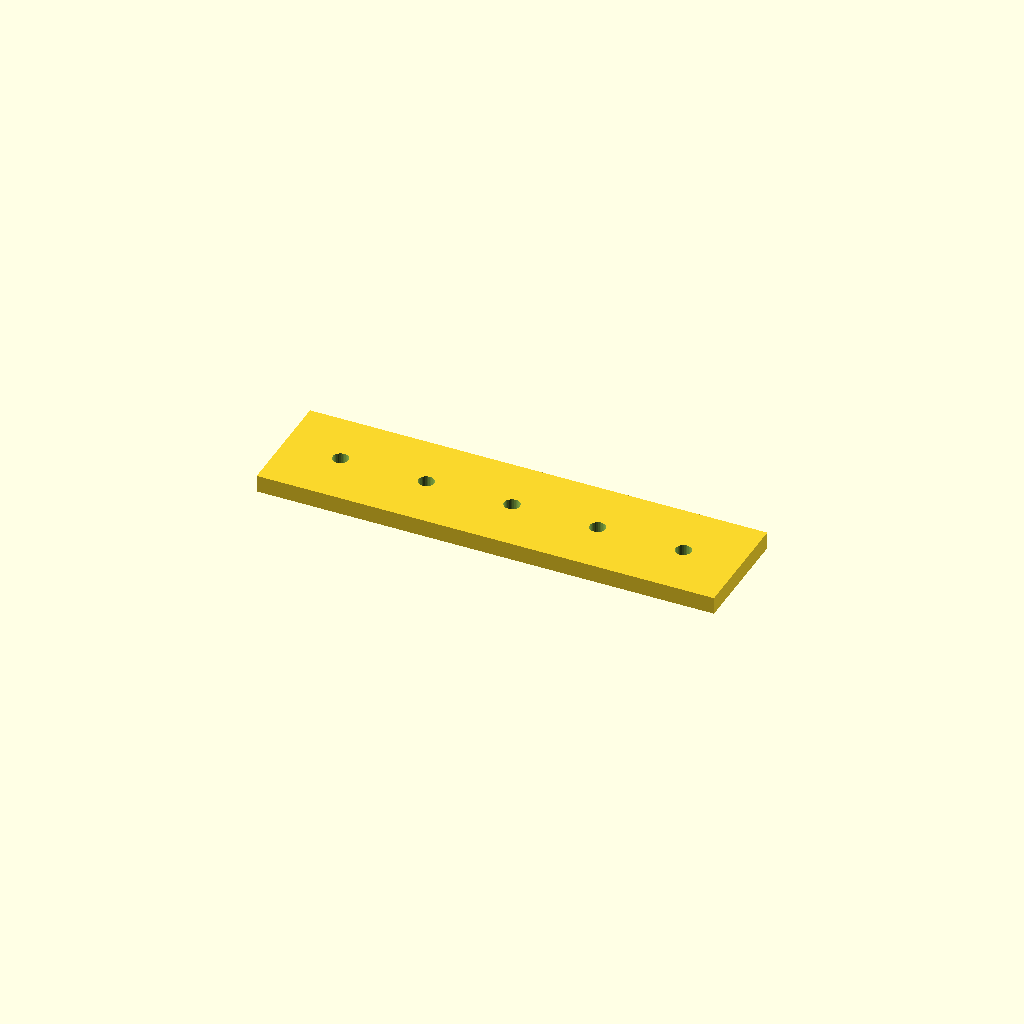
Cell 1: the model at its default parameters.
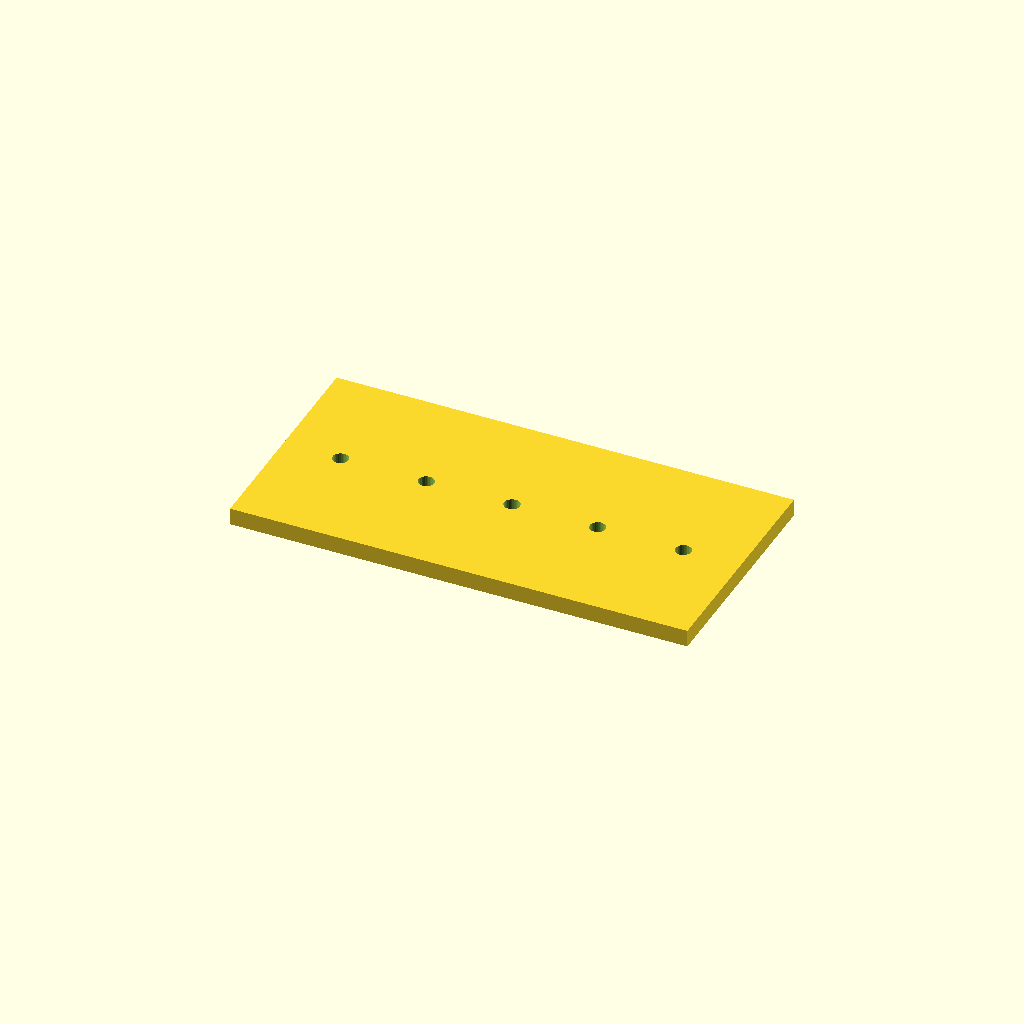
Cell 2 — bar_w set to 80, the other parameters unchanged.
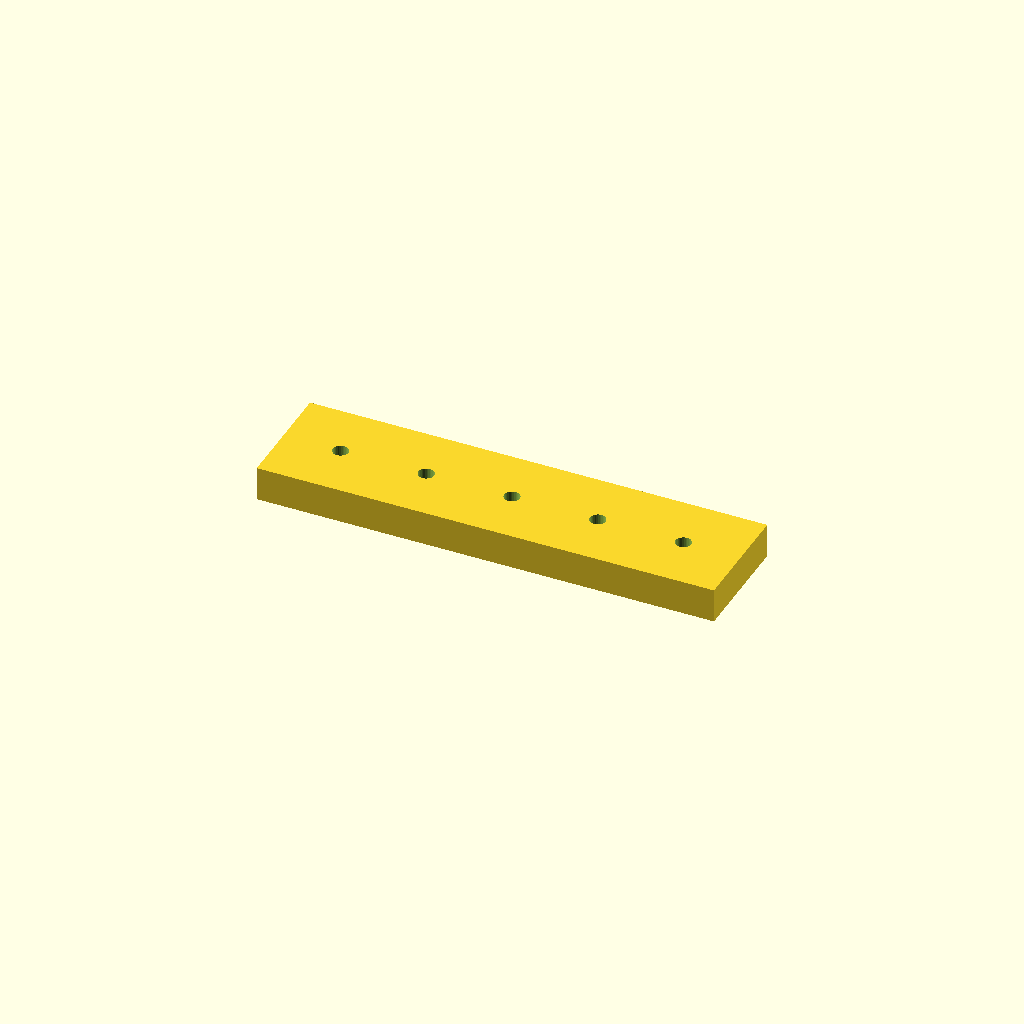
Cell 3: the same model with bar_t = 12.
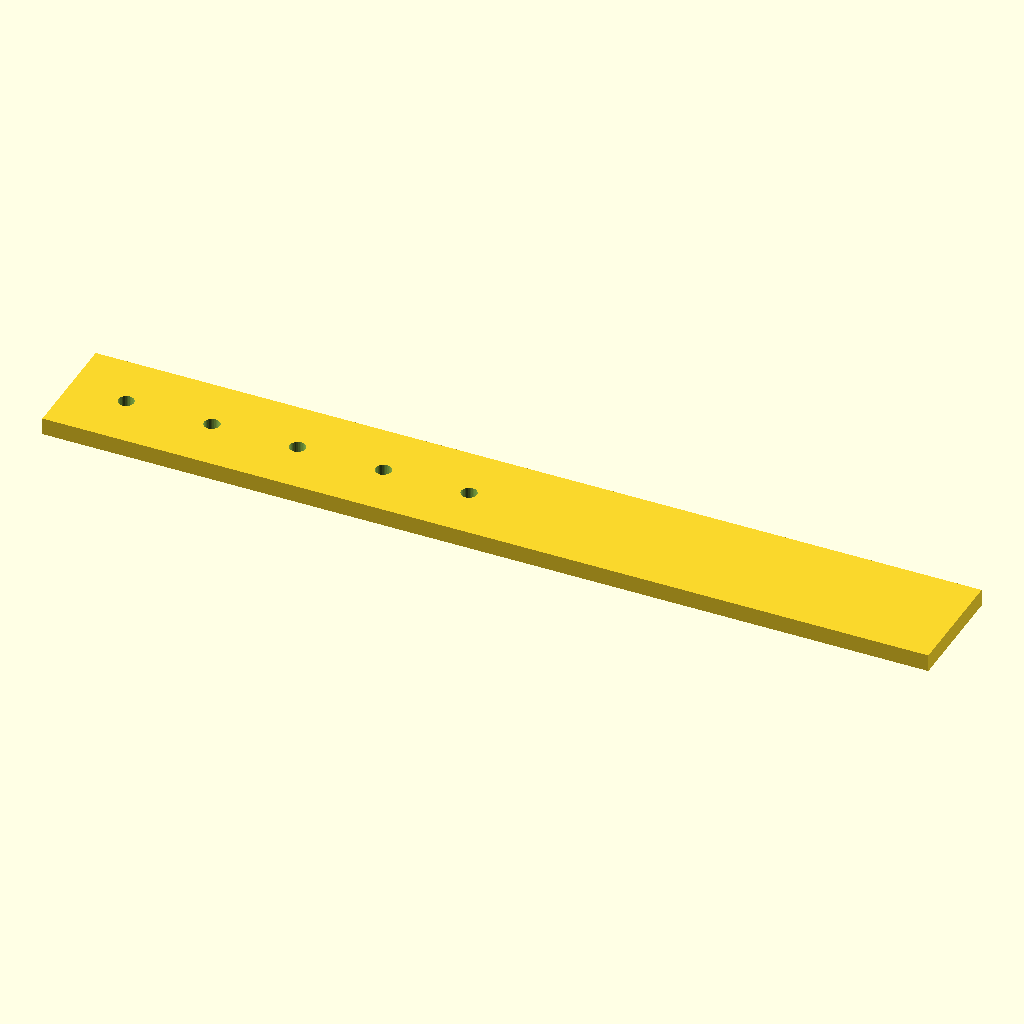
Cell 4 — holes set to 10, the other parameters unchanged.
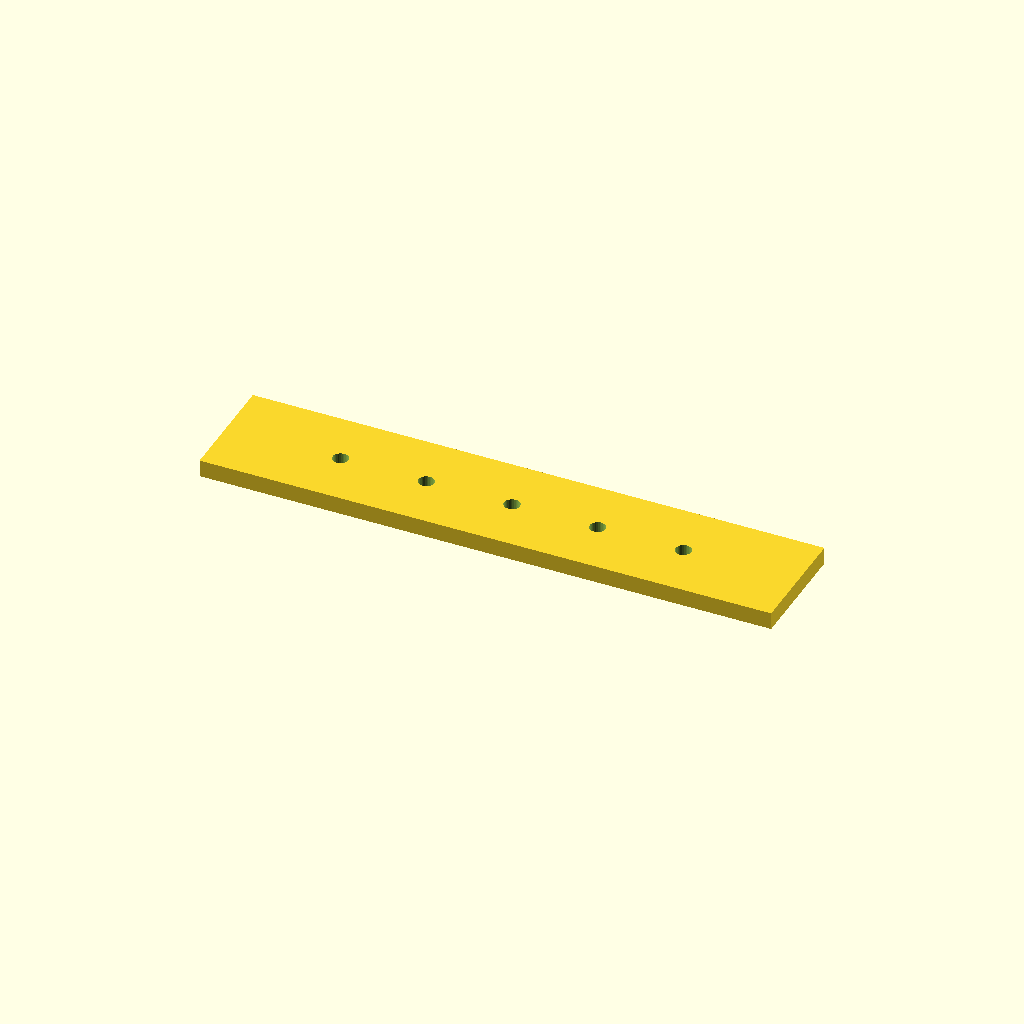
Cell 5 — edge set to 40, the other parameters unchanged.
All cells are drawn from one camera (rotation 55°, 0°, 25°, orthographic, colour scheme Cornfield), so only the parameter changes between them.
OpenSCAD source file optional_data/data/place1/ventrows/part_0149.scad:
$fn = 32;

// ----------------------------------------------------------------------
// Hole bar, 5 x Ø5.5
// skip layout, 20 mm edge offset
// ----------------------------------------------------------------------

// --- parameters (mm) ---
bar_w = 40;       // bar width (Y)
bar_t = 6;        // bar thickness (Z)
holes = 5;        // holes per row
hole_d = 5.5;     // hole diameter
edge = 20;        // offset from the bar end to the first hole
grid_pitch = 15;  // grid the bar was laid out on

// --- derived feature positions (mm) ---
pitch = grid_pitch * 2;       // = 30   holes sit every other grid slot
span = (holes - 1) * pitch;   // = 120   distance between the end holes
bar_l = span + 2 * edge;      // = 160   overall bar length
start_x = -bar_l / 2 + edge;  // = -60   X of the first hole
feature_centers = [
  [start_x + 0 * pitch, 0],
  [start_x + 1 * pitch, 0],
  [start_x + 2 * pitch, 0],
  [start_x + 3 * pitch, 0],
  [start_x + 4 * pitch, 0]
];   // hole centres of the first row

// bar with one row of holes, drilled from feature_centers
difference() {
  translate([-bar_l / 2, -bar_w / 2, -bar_t / 2]) cube([bar_l, bar_w, bar_t]);
  for (centre = feature_centers)
    translate([centre[0], centre[1], 0])
      cylinder(d = hole_d, h = bar_t + 2, center = true);
}
Parameter table extracted from the source (name, type, default, range or options):
bar_w: number, default 40
bar_t: number, default 6
holes: number, default 5
hole_d: number, default 5.5
edge: number, default 20
grid_pitch: number, default 15
